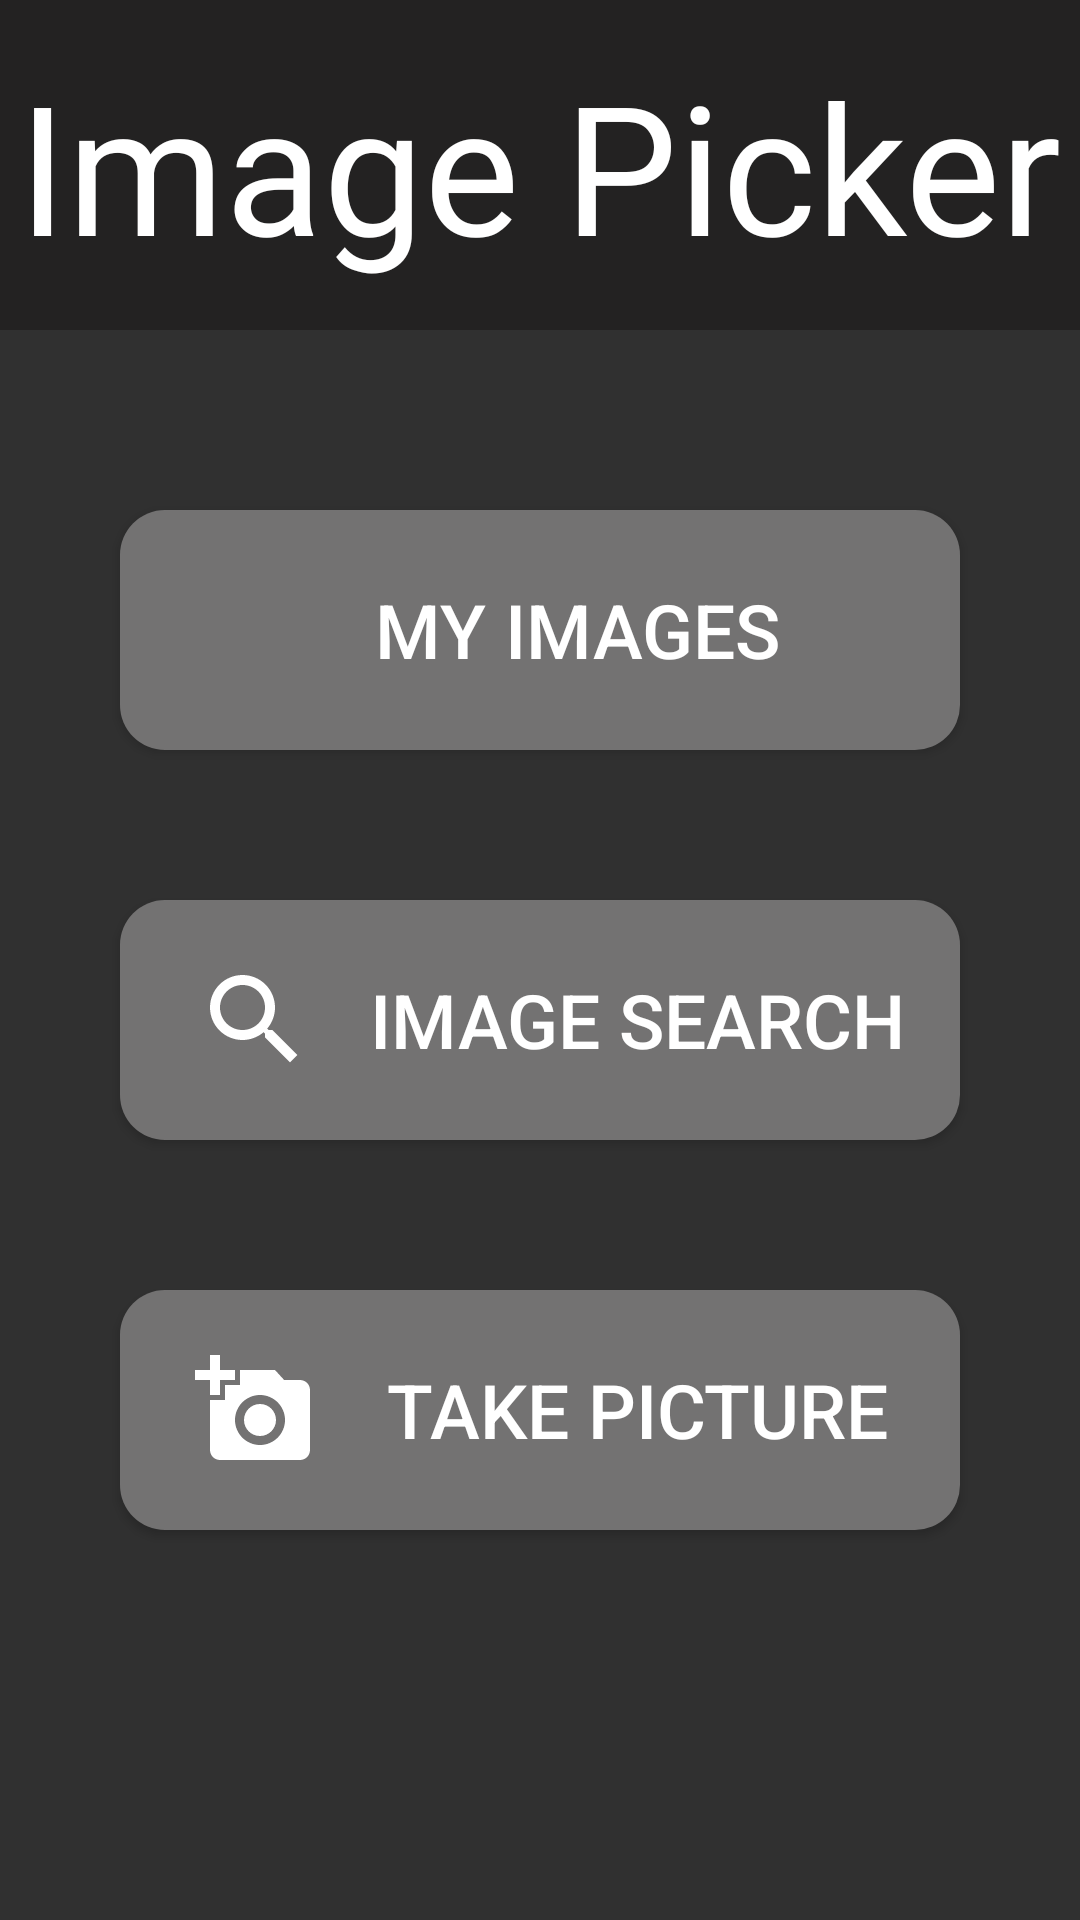

Reconstruct the res/layout file that produces this screen, plus the resources it refers to.
<!-- AndroidManifest.xml: application theme Theme.AppCompat.NoActionBar -->
<!-- res/layout/activity_main.xml -->
<?xml version="1.0" encoding="utf-8"?>
<androidx.constraintlayout.widget.ConstraintLayout xmlns:android="http://schemas.android.com/apk/res/android"
    xmlns:app="http://schemas.android.com/apk/res-auto"
    xmlns:tools="http://schemas.android.com/tools"
    android:id="@+id/main_activity"
    android:layout_width="match_parent"
    android:layout_height="match_parent"
    android:background="@drawable/main_background"
    tools:context=".MainActivity">

    <LinearLayout
        android:layout_width="match_parent"
        android:layout_height="wrap_content"
        android:id="@+id/linearLayoutForTitle"
        android:gravity="center"
        android:background="@color/backgroundColor"
        app:layout_constraintTop_toTopOf="parent">
    <TextView
        android:id="@+id/textView"
        android:layout_width="wrap_content"
        android:layout_height="wrap_content"
        android:layout_marginTop="10dp"
        android:fontFamily="@font/summer_vibes"
        android:paddingBottom="20dp"
        android:text="Image Picker"
        android:textColor="@color/white"
        android:textSize="60sp"
        app:layout_constraintEnd_toEndOf="parent"
        app:layout_constraintHorizontal_bias="0.498"
        app:layout_constraintStart_toStartOf="parent"
        app:layout_constraintTop_toTopOf="parent"
        tools:layout_editor_absoluteY="69dp" />
</LinearLayout>

    <Button
        android:id="@+id/myImagesButton"
        android:layout_width="match_parent"
        android:layout_height="80dp"
        android:layout_marginStart="40dp"
        android:layout_marginTop="60dp"
        android:layout_marginEnd="40dp"
        android:background="@drawable/button_shape"
        android:drawableLeft="@drawable/ic_baseline_account_circle_24"
        android:paddingStart="25dp"
        android:text="My Images"
        android:textSize="25sp"
        app:layout_constraintEnd_toEndOf="parent"
        app:layout_constraintHorizontal_bias="0.0"
        app:layout_constraintStart_toStartOf="parent"
        app:layout_constraintTop_toBottomOf="@id/linearLayoutForTitle" />

    <Button
        android:id="@+id/ImageSearchButton"
        android:layout_width="match_parent"
        android:layout_height="80dp"
        android:layout_marginStart="40dp"
        android:layout_marginTop="50dp"
        android:layout_marginEnd="40dp"
        android:background="@drawable/button_shape"
        android:drawableLeft="@drawable/ic_baseline_search_24"
        android:paddingStart="25dp"
        android:text="Image search"
        android:textSize="25dp"
        app:layout_constraintEnd_toEndOf="parent"
        app:layout_constraintStart_toStartOf="parent"
        app:layout_constraintTop_toBottomOf="@id/myImagesButton"
        tools:layout_editor_absoluteY="362dp" />

    <Button
        android:id="@+id/takePictureButton"
        android:layout_width="match_parent"
        android:layout_height="80dp"
        android:layout_marginStart="40dp"
        android:layout_marginTop="50dp"
        android:layout_marginEnd="40dp"
        android:background="@drawable/button_shape"
        android:drawableLeft="@drawable/ic_baseline_add_a_photo_24"
        android:paddingStart="25dp"
        android:text="Take picture"
        android:textSize="25sp"
        app:layout_constraintEnd_toEndOf="parent"
        app:layout_constraintStart_toStartOf="parent"
        app:layout_constraintTop_toBottomOf="@id/ImageSearchButton" />

</androidx.constraintlayout.widget.ConstraintLayout>
<!-- resources referenced by this layout -->
<resources>
  <color name="backgroundColor">#B41E1D1D</color>
  <color name="white">#FFFFFFFF</color>
  <!-- drawable button_shape (drawable) -->
  <?xml version="1.0" encoding="utf-8"?>
  <shape xmlns:android="http://schemas.android.com/apk/res/android"
      android:shape="rectangle">
      <solid android:color="#737272" />
      <corners android:radius="15dp" />
  </shape>
  <!-- drawable ic_baseline_add_a_photo_24 (drawable) -->
  <vector xmlns:android="http://schemas.android.com/apk/res/android"
      android:width="40dp"
      android:height="40dp"
      android:viewportWidth="24"
      android:viewportHeight="24"
      android:tint="@color/white">
    <path
        android:fillColor="@android:color/black"
        android:pathData="M3,4V1h2v3h3v2H5v3H3V6H0V4H3zM6,10V7h3V4h7l1.83,2H21c1.1,0 2,0.9 2,2v12c0,1.1 -0.9,2 -2,2H5c-1.1,0 -2,-0.9 -2,-2V10H6zM13,19c2.76,0 5,-2.24 5,-5s-2.24,-5 -5,-5s-5,2.24 -5,5S10.24,19 13,19zM9.8,14c0,1.77 1.43,3.2 3.2,3.2s3.2,-1.43 3.2,-3.2s-1.43,-3.2 -3.2,-3.2S9.8,12.23 9.8,14z"/>
  </vector>
  <!-- drawable ic_baseline_search_24 (drawable) -->
  <vector xmlns:android="http://schemas.android.com/apk/res/android"
      android:width="40dp"
      android:height="40dp"
      android:viewportWidth="24"
      android:viewportHeight="24"
      android:tint="@color/white">
    <path
        android:fillColor="@android:color/white"
        android:pathData="M15.5,14h-0.79l-0.28,-0.27C15.41,12.59 16,11.11 16,9.5 16,5.91 13.09,3 9.5,3S3,5.91 3,9.5 5.91,16 9.5,16c1.61,0 3.09,-0.59 4.23,-1.57l0.27,0.28v0.79l5,4.99L20.49,19l-4.99,-5zM9.5,14C7.01,14 5,11.99 5,9.5S7.01,5 9.5,5 14,7.01 14,9.5 11.99,14 9.5,14z"/>
  </vector>
</resources>
